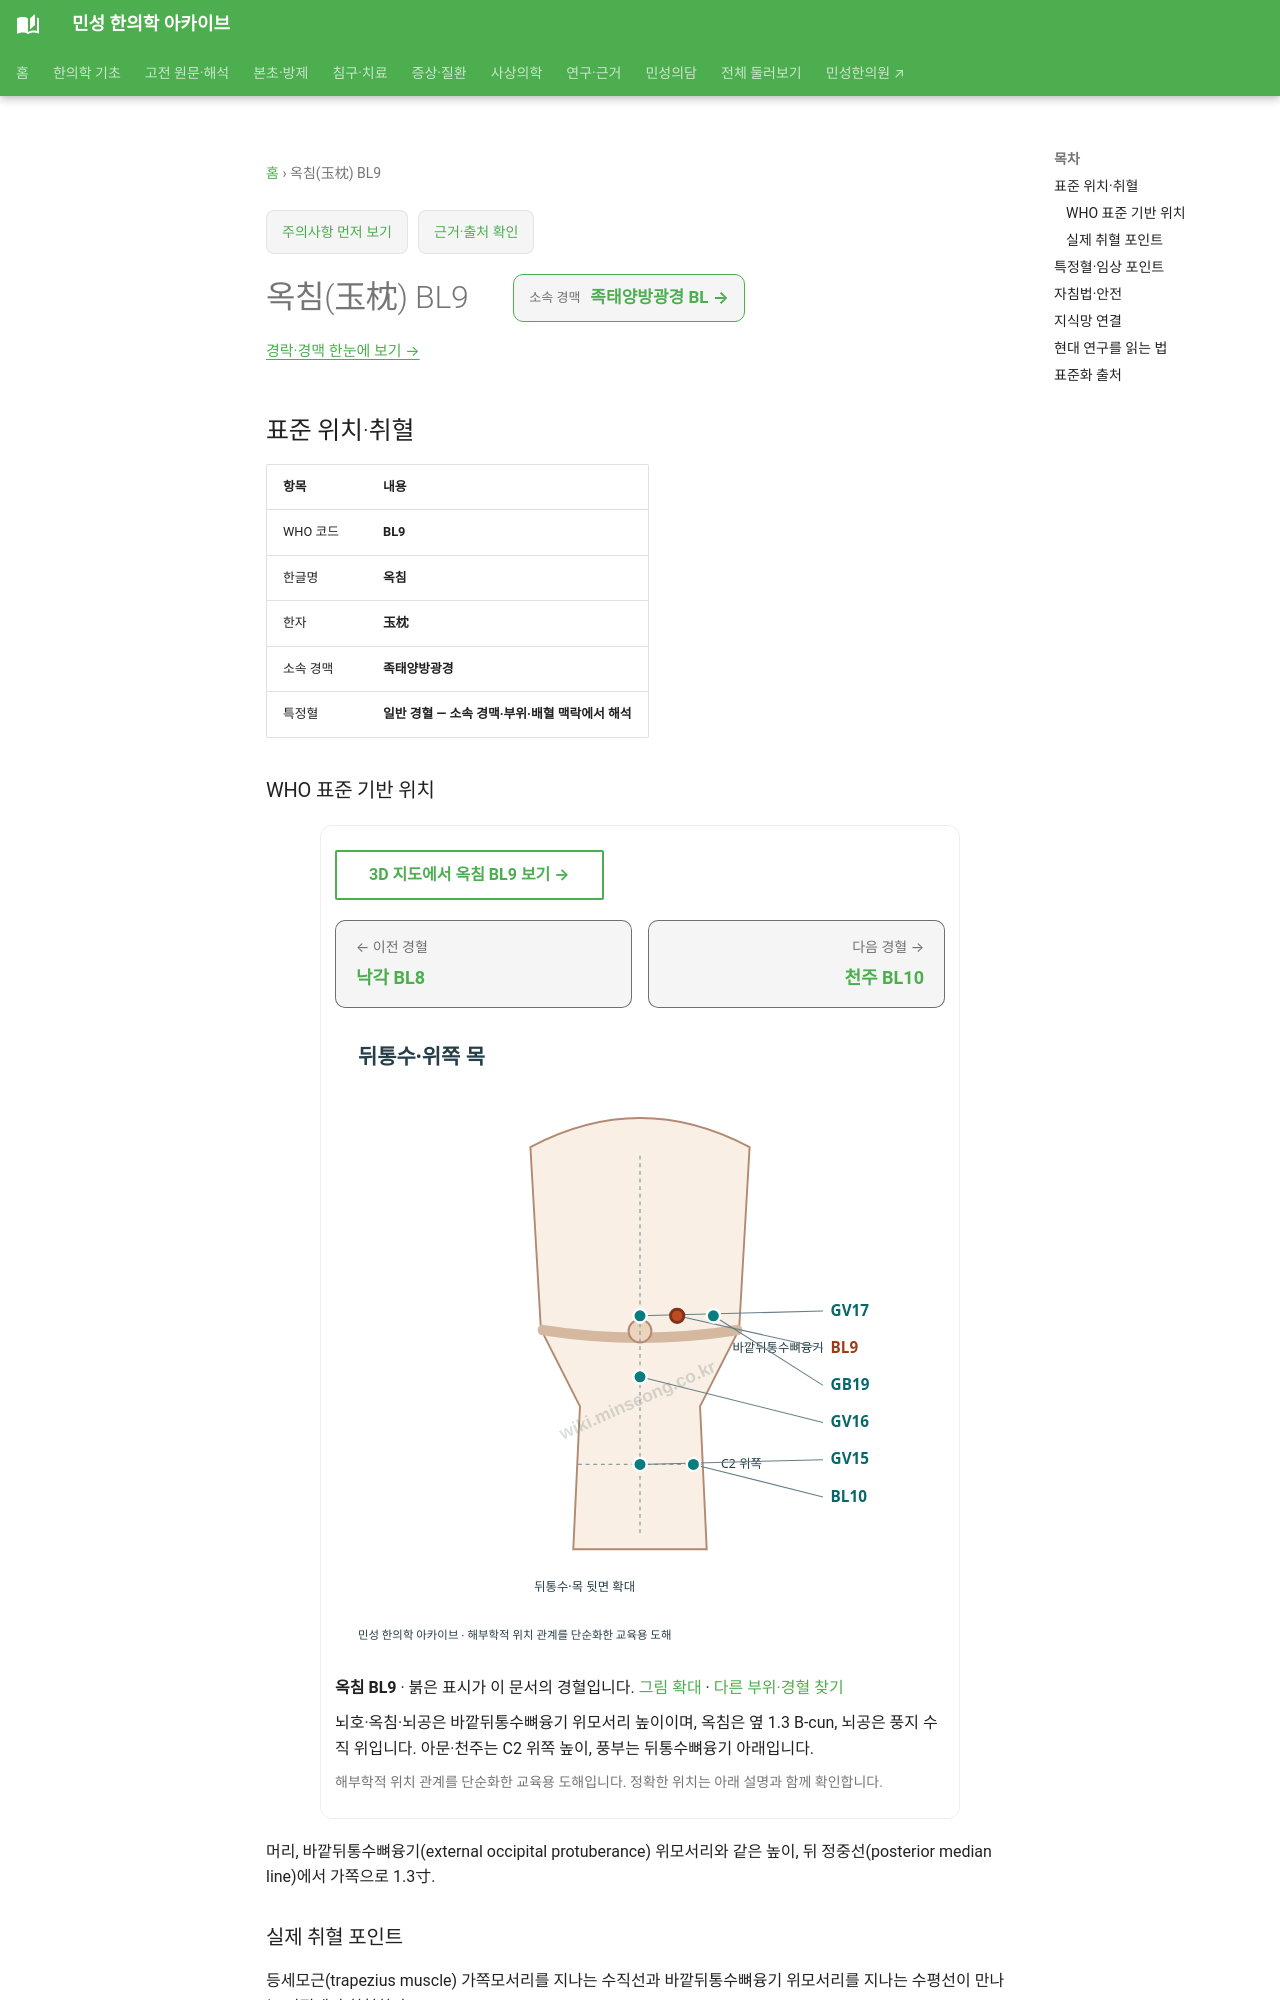

repository: joowon1111/minseong-korean-medicine-wiki · page: acupuncture/points/bl9/index.html · generator: mkdocs

---
title: 옥침(玉枕) BL9
description: 옥침 BL9 표준 위치·취혈·임상 지식망
status: 검토완료
last_reviewed: 2026-08-22
---
# 옥침(玉枕) BL9

<!-- MS_ACUPOINT_ATLAS_43_START -->
## 표준 위치·취혈

| 항목 | 내용 |
|---|---|
| WHO 코드 | **BL9** |
| 한글명 | **옥침** |
| 한자 | **玉枕** |
| 소속 경맥 | **족태양방광경** |
| 특정혈 | **일반 경혈 — 소속 경맥·부위·배혈 맥락에서 해석** |

### WHO 표준 기반 위치

머리, 바깥뒤통수뼈융기(external occipital protuberance) 위모서리와 같은 높이, 뒤 정중선(posterior median  line)에서 가쪽으로 1.3寸.

### 실제 취혈 포인트

등세모근(trapezius muscle) 가쪽모서리를 지나는 수직선과 바깥뒤통수뼈융기 위모서리를 지나는 수평선이 만나는 지점에서 취혈한다.
